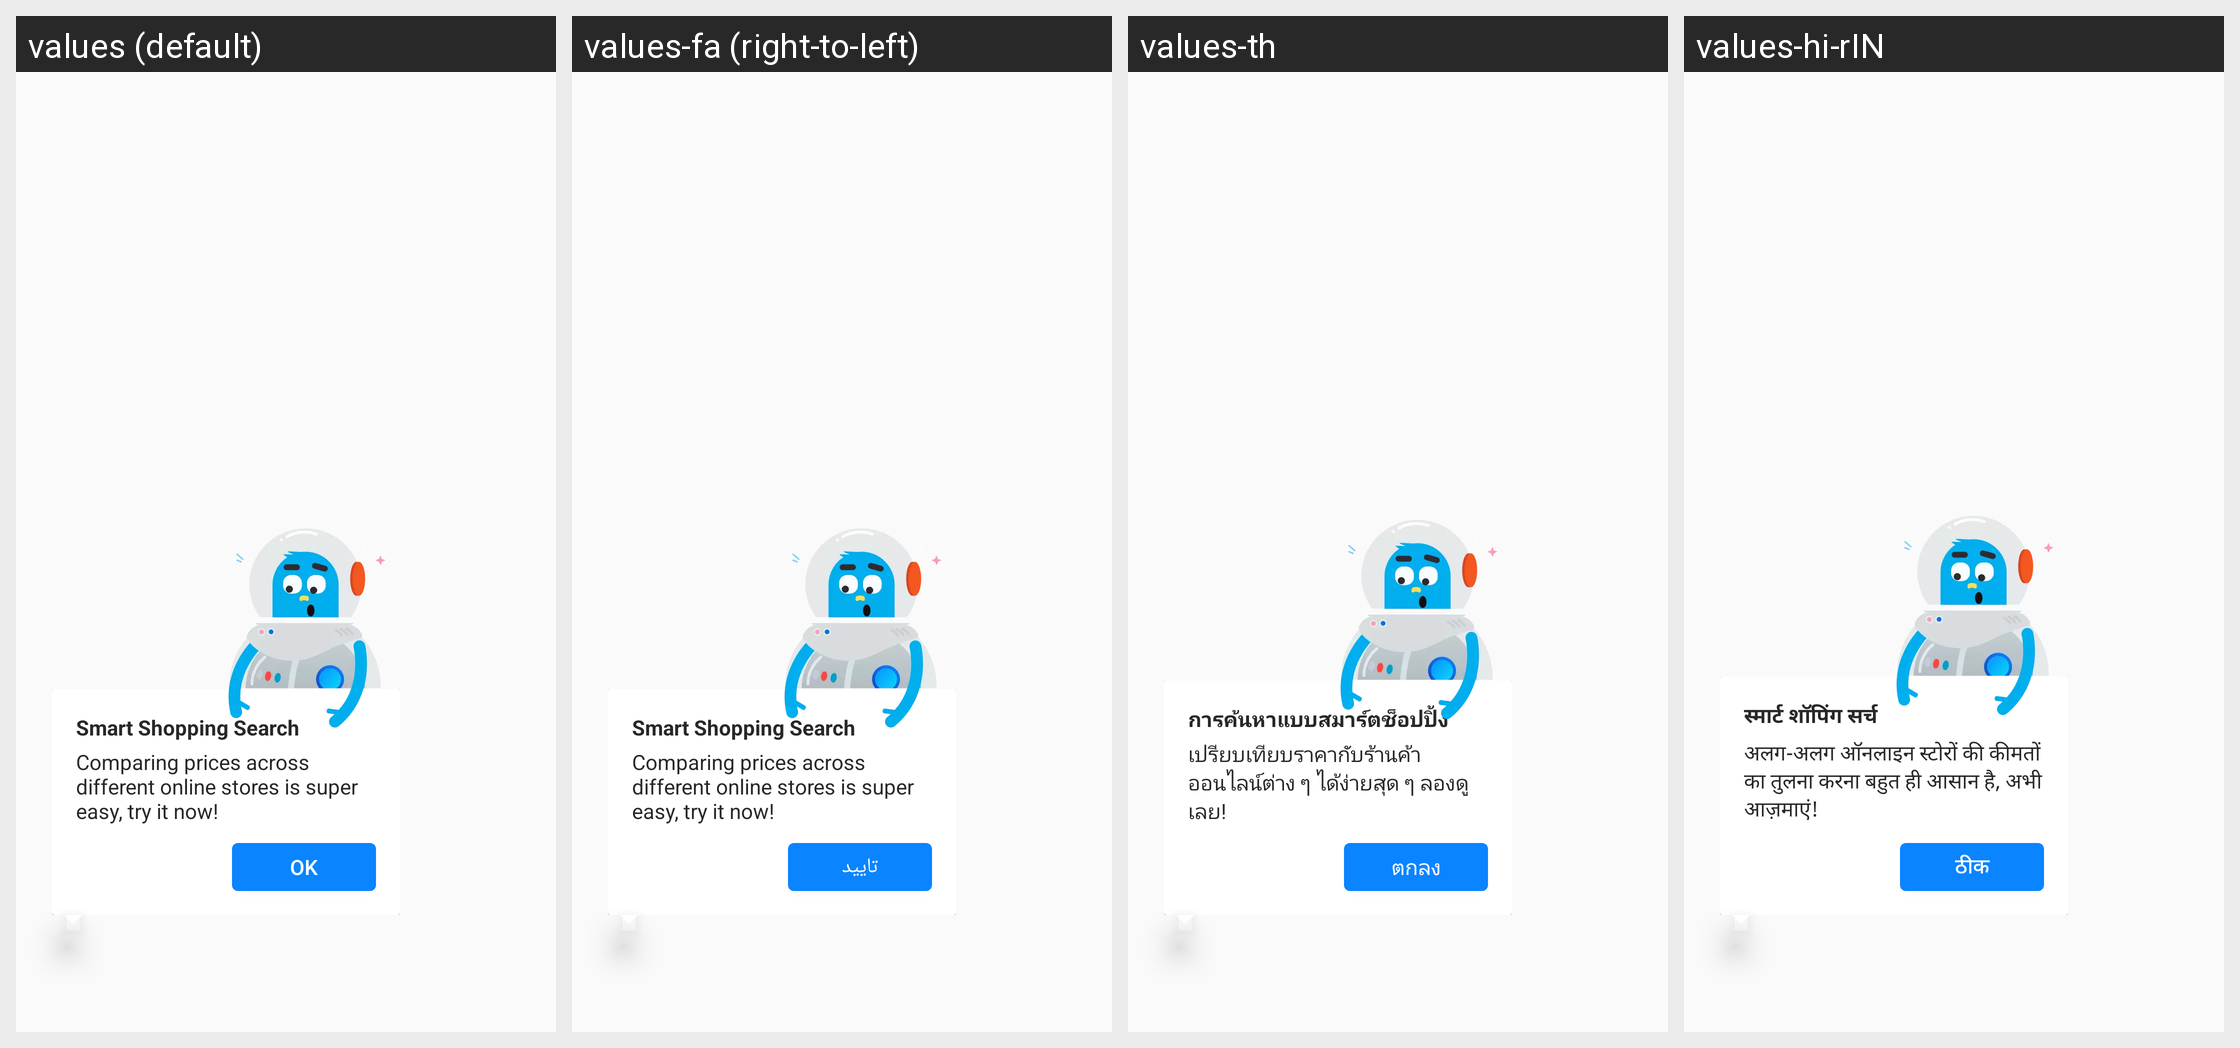

Strings drawn on this Android screen and how each of the app's shown locales translates them:
Android screen res/layout/onboarding_spotlight_shopping_search.xml rendered under 4 locales, left to right: values (default), values-fa (right-to-left), values-th, values-hi-rIN. Device: Nexus 5 (rendered at 1080×1920; each locale shown at half size, 540×960, under a caption strip naming it); theme AppTheme.
Other locales in the repository, not shown: values-ace, values-anp, values-ar, values-az, values-bg, values-bn, values-bn-rBD, values-bn-rIN, values-ca, values-cs, values-cy, values-de, values-dsb, values-el, values-eo, values-es-rAR, values-es-rCL, values-es-rES, values-es-rMX, values-fr, values-fy-rNL, values-ga-rIE, values-gor, values-gu-rIN, values-hsb, values-hu, values-hy-rAM, values-in, values-it, values-iw, values-ja, values-jv, values-kab, values-kk, values-kn, values-ko, values-lo, values-mai, values-ml, values-mr, values-my, values-nb-rNO, values-nl, values-nn-rNO, values-pa-rIN, values-pl, values-pt-rBR, values-ro, values-ru, values-sk, values-sl, values-sq, values-sr, values-su, values-sv-rSE, values-ta, values-te, values-tl, values-tr, values-uk, values-ur, values-vi, values-zh-rCN, values-zh-rTW.
Strings drawn on this screen, with the default value and each locale's value (text and hints the layout hard-codes, and strings that could not be matched under every locale, appear in the picture but are not listed):

onboarding_2_smart_shopping_search_title
  values: Smart Shopping Search
  values-fa: Smart Shopping Search  [not translated; the default value is used]
  values-th: การค้นหาแบบสมาร์ตช็อปปิ้ง
  values-hi-rIN: स्मार्ट शॉपिंग सर्च

onboarding_2_smart_shopping_search_description
  values: Comparing prices across different online stores is super easy, try it now!
  values-fa: Comparing prices across different online stores is super easy, try it now!  [not translated; the default value is used]
  values-th: เปรียบเทียบราคากับร้านค้าออนไลน์ต่าง ๆ ได้ง่ายสุด ๆ ลองดูเลย!
  values-hi-rIN: अलग-अलग ऑनलाइन स्टोरों की कीमतों का तुलना करना बहुत ही आसान है, अभी आज़माएं!

action_ok
  values: OK
  values-fa: تایید
  values-th: ตกลง
  values-hi-rIN: ठीक
